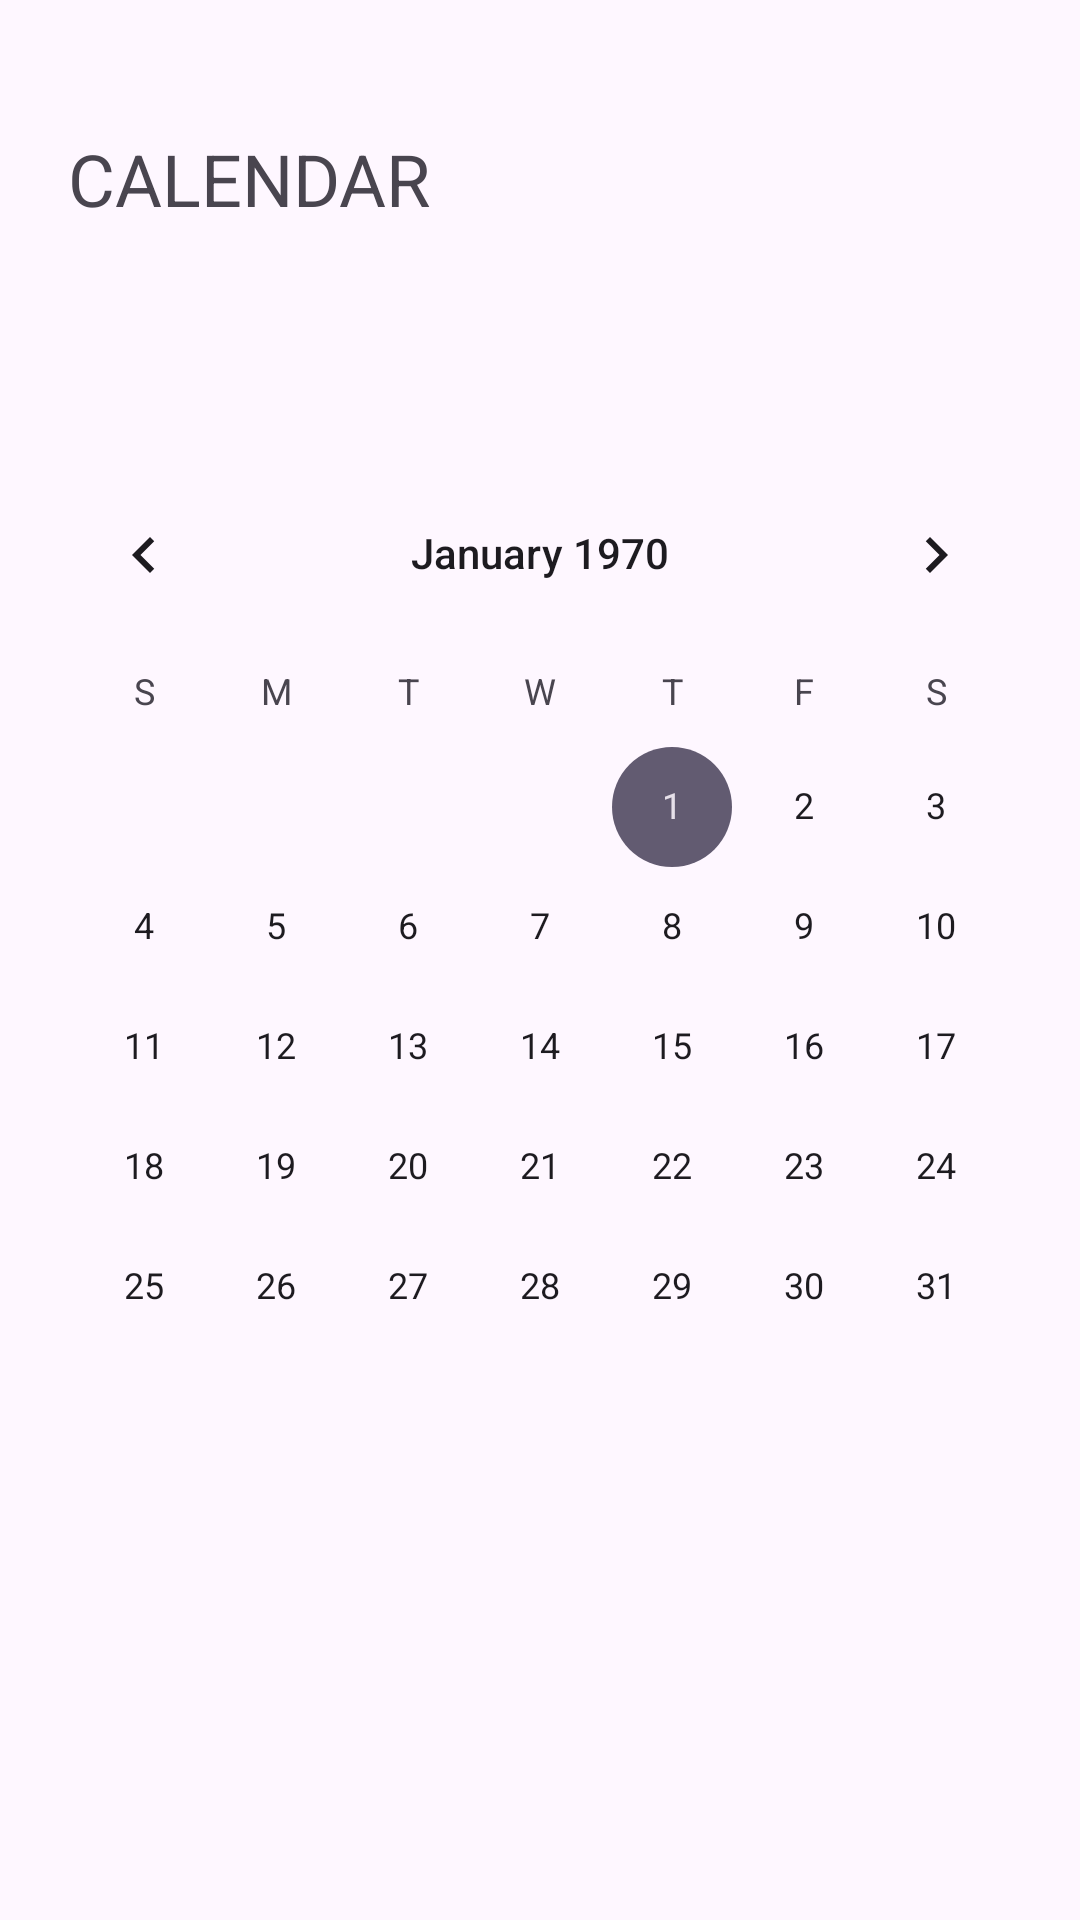

Here is an Android app screen rendered from its layout file. Give the layout XML and the strings, colors and styles it references.
<!-- AndroidManifest.xml: application theme Theme.UniPlan -->
<!-- res/layout/activity_calendar.xml -->
<?xml version="1.0" encoding="utf-8"?>
<androidx.constraintlayout.widget.ConstraintLayout xmlns:android="http://schemas.android.com/apk/res/android"
    xmlns:app="http://schemas.android.com/apk/res-auto"
    xmlns:tools="http://schemas.android.com/tools"
    android:id="@+id/main"
    android:layout_width="match_parent"
    android:layout_height="match_parent"
    tools:context=".calendar">

    <CalendarView
        android:id="@+id/calendarView"
        android:layout_width="wrap_content"
        android:layout_height="wrap_content"
        app:layout_constraintBottom_toBottomOf="parent"
        app:layout_constraintEnd_toEndOf="parent"
        app:layout_constraintStart_toStartOf="parent"
        app:layout_constraintTop_toTopOf="parent" />

    <TextView
        android:id="@+id/textView5"
        android:layout_width="218dp"
        android:layout_height="48dp"
        android:text="CALENDAR"
        android:textSize="24dp"
        app:layout_constraintBottom_toBottomOf="parent"
        app:layout_constraintEnd_toEndOf="parent"
        app:layout_constraintHorizontal_bias="0.16"
        app:layout_constraintStart_toStartOf="parent"
        app:layout_constraintTop_toTopOf="parent"
        app:layout_constraintVertical_bias="0.073" />
</androidx.constraintlayout.widget.ConstraintLayout>
<!-- resources referenced by this layout -->
<resources>
  <style name="Theme.UniPlan" parent="Base.Theme.UniPlan" />
  <style name="Base.Theme.UniPlan" parent="Theme.Material3.DayNight.NoActionBar">
          
          
      </style>
</resources>
